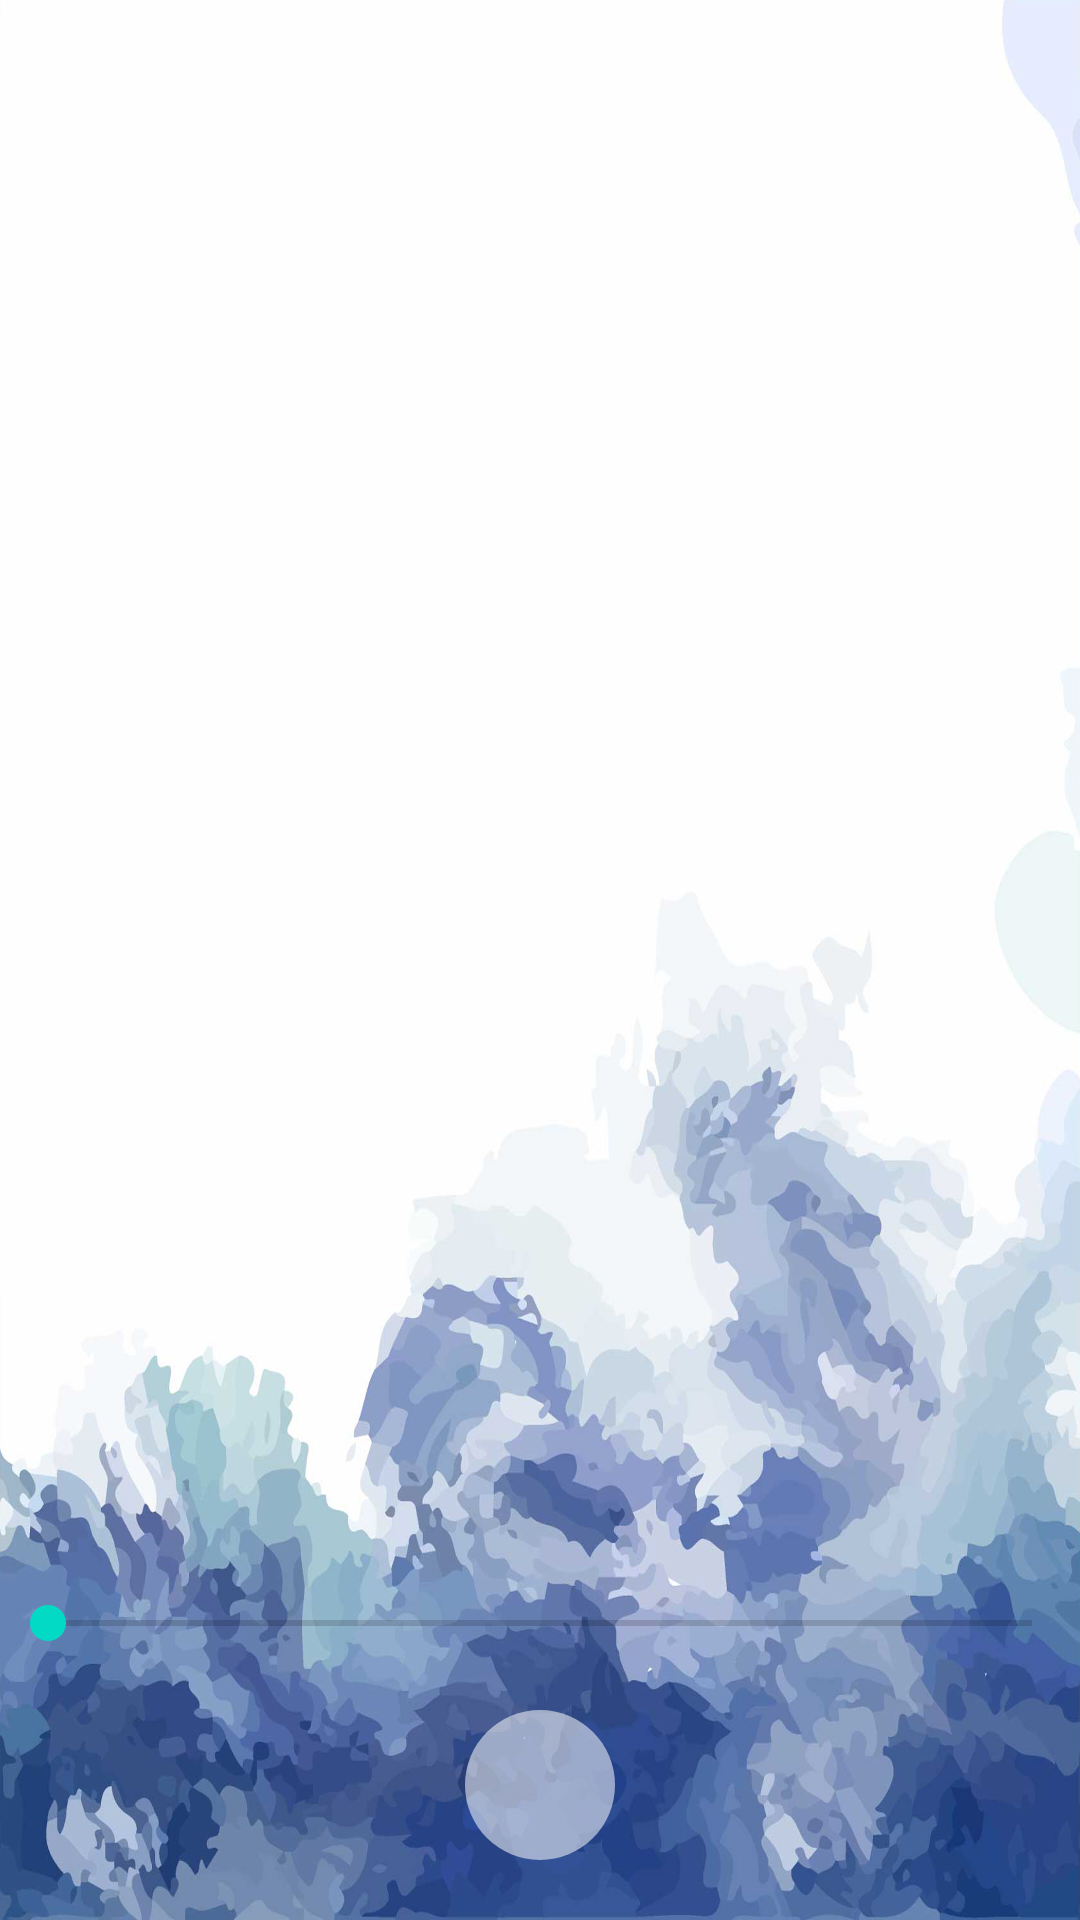

This screen was rendered from an Android layout file. Write that file and the resources it references.
<!-- AndroidManifest.xml: application theme AppTheme -->
<!-- res/layout/activity_main_release.xml -->
<?xml version="1.0" encoding="utf-8"?>
<androidx.constraintlayout.widget.ConstraintLayout xmlns:android="http://schemas.android.com/apk/res/android"
    xmlns:app="http://schemas.android.com/apk/res-auto"
    xmlns:tools="http://schemas.android.com/tools"
    android:layout_width="match_parent"
    android:layout_height="match_parent"
    android:background="@mipmap/background"
    tools:context=".ReleaseMainActivity">


    <androidx.constraintlayout.widget.ConstraintLayout
        android:layout_width="match_parent"
        android:layout_height="wrap_content"
        android:orientation="horizontal"
        app:layout_constraintLeft_toLeftOf="parent"
        app:layout_constraintRight_toRightOf="parent"
        app:layout_constraintBottom_toBottomOf="parent"
        android:layout_marginBottom="20dp"
        >

        <androidx.appcompat.widget.AppCompatSeekBar
            android:id="@+id/progress_seek"
            android:layout_width="match_parent"
            android:layout_height="wrap_content"
            app:layout_constraintLeft_toLeftOf="parent"
            app:layout_constraintTop_toTopOf="parent"
            app:layout_constraintRight_toRightOf="parent"
            />

        <ImageView
            android:id="@+id/iv_play"
            android:layout_marginTop="20dp"
            app:layout_constraintLeft_toLeftOf="parent"
            app:layout_constraintRight_toRightOf="parent"
            app:layout_constraintTop_toBottomOf="@+id/progress_seek"
            android:padding="12dp"
            android:layout_width="wrap_content"
            android:layout_height="wrap_content"
            android:background="@drawable/circle"
            android:src="@mipmap/pause"
            android:onClick="play"
            />

    </androidx.constraintlayout.widget.ConstraintLayout>


</androidx.constraintlayout.widget.ConstraintLayout>
<!-- resources referenced by this layout -->
<resources>
  <!-- drawable circle (drawable) -->
  <?xml version="1.0" encoding="utf-8"?>
  <shape
      xmlns:android="http://schemas.android.com/apk/res/android"
      android:shape="oval"
      android:useLevel="false">
      <solid android:color="#88ffffff"/>
      <size android:width="50dp"
          android:height="50dp"/>
  </shape>
  <!-- mipmap background: png bitmap (mipmap-xhdpi, 669313 bytes) -->
  <style name="AppTheme" parent="Theme.AppCompat.Light.NoActionBar">
          
          <item name="colorPrimary">@color/colorPrimary</item>
          <item name="colorPrimaryDark">@color/colorPrimaryDark</item>
          <item name="colorAccent">@color/colorAccent</item>
          
          <item name="android:windowTranslucentStatus">true</item>
          
          <item name="android:windowTranslucentNavigation">false</item>
      </style>
  <!-- not gathered from this repository: default colours our renderer supplied (Android Studio template values) -->
  <color name="colorPrimary">#FF6200EE</color>
  <color name="colorPrimaryDark">#FF3700B3</color>
  <color name="colorAccent">#FF03DAC5</color>
</resources>
